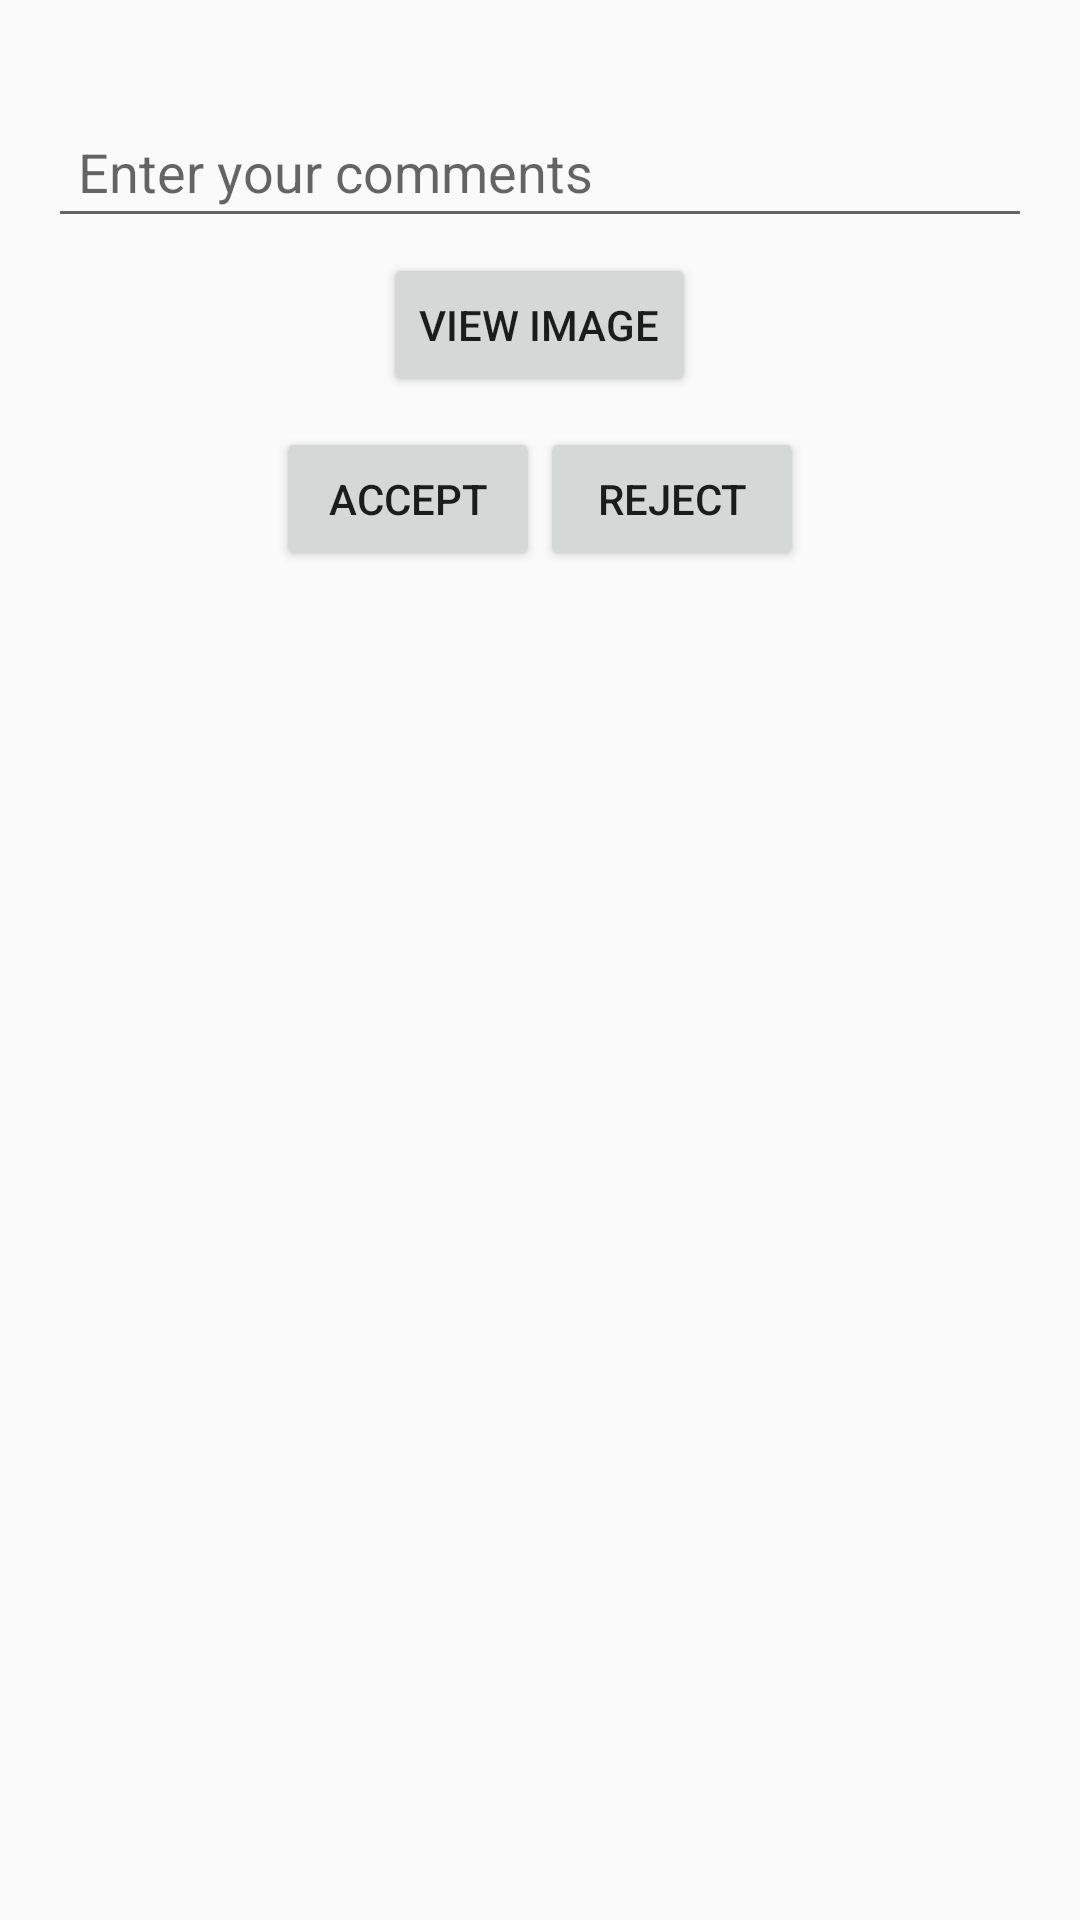

Reconstruct the res/layout file that produces this screen, plus the resources it refers to.
<!-- AndroidManifest.xml: application theme AppTheme -->
<!-- res/layout/activity_lawyer_application_decision.xml -->
<?xml version="1.0" encoding="utf-8"?>
<LinearLayout
    xmlns:android="http://schemas.android.com/apk/res/android"
    xmlns:tools="http://schemas.android.com/tools"
    android:layout_width="match_parent"
    android:layout_height="match_parent"
    android:paddingBottom="@dimen/activity_vertical_margin"
    android:paddingLeft="@dimen/activity_horizontal_margin"
    android:paddingRight="@dimen/activity_horizontal_margin"
    android:paddingTop="@dimen/activity_vertical_margin"
    android:orientation="vertical"
    tools:context="com.example.android.fractal.AdminApplicationDecisionActivity">

    <TextView
        android:layout_width="match_parent"
        android:id="@+id/application_details_text_view"
        android:layout_height="wrap_content"
        android:text="" />

    <EditText
        android:layout_width="match_parent"
        android:layout_height="wrap_content"
        android:inputType="textMultiLine"
        android:ems="10"
        android:id="@+id/comment"
        android:padding="10dp"
        android:hint="Enter your comments" />
    <Button
        android:layout_width="wrap_content"
        android:id="@+id/ShowImages"
        android:layout_marginTop="5dp"
        android:text="VIEW IMAGE"
        android:layout_gravity="center"
        android:layout_height="wrap_content"/>
    <LinearLayout
        android:layout_width="match_parent"
        android:orientation="horizontal"
        android:gravity="center"
        android:layout_marginTop="10dp"
        android:layout_height="wrap_content">
        <Button
            android:layout_width="wrap_content"
            android:id="@+id/application_approved"
            android:text="ACCEPT"
            android:layout_height="wrap_content"/>

        <Button
            android:layout_width="wrap_content"
            android:id="@+id/application_disapproved"
            android:text="REJECT"
            android:layout_height="wrap_content"/>

    </LinearLayout>



</LinearLayout>
<!-- resources referenced by this layout -->
<resources>
  <dimen name="activity_horizontal_margin">16dp</dimen>
  <dimen name="activity_vertical_margin">16dp</dimen>
  <style name="AppTheme" parent="Theme.AppCompat.Light.DarkActionBar">
          
          <item name="colorPrimary">@color/colorPrimary</item>
          <item name="colorPrimaryDark">@color/colorPrimaryDark</item>
          <item name="colorAccent">@color/colorAccent</item>
      </style>
  <color name="colorPrimary">#0097A7</color>
  <color name="colorPrimaryDark">#006064</color>
  <color name="colorAccent">#9E9E9E</color>
</resources>
